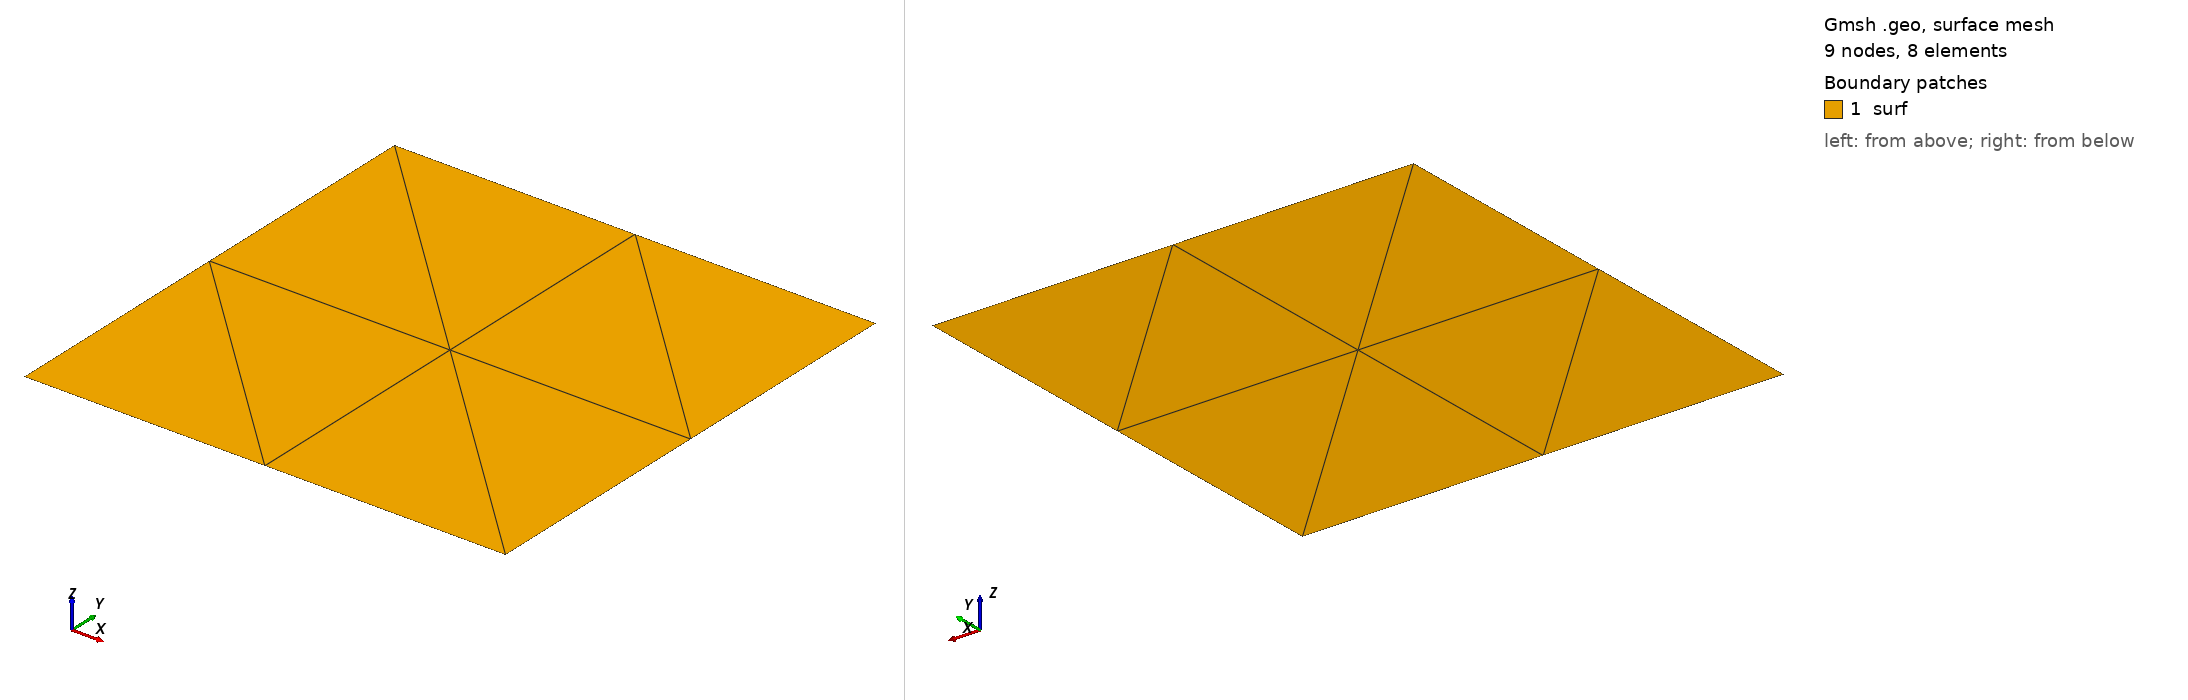

Gmsh geometry script, surface-meshed: 9 nodes, 8 surface elements. Boundary patches (legend numbers): 1 surf. Left view from above one corner, right view from below the opposite corner. Legend entries are the model's physical surfaces. The drawing asked Gmsh for element sizes between 1% and 20% of the model's largest extent; the script's own settings can give other sizes.

=== mesh.geo (drawn) ===
// 0 for triangles, 1 for quads
tri_or_quad = 0;
dt = 0.5 ;
Point(1) = {0, 0, 0, dt};
Point(2) = {1, 0, 0, dt};
Point(3) = {1, 1, 0, dt};
Point(4) = {0, 1, 0, dt};


Line(1) = {1, 2};
Line(2) = {2, 3};
Line(3) = {3, 4};
Line(4) = {4, 1};

Curve Loop(1) = {1, 2, 3, 4};
Plane Surface(1) = {1};
Transfinite Surface {1};

If (tri_or_quad == 1)
   Recombine Surface {1};
EndIf

Physical Surface("surf") = {1};
Physical Curve("left", 11) = {4};
Physical Curve("right", 12) = {2};

Mesh.MshFileVersion = 2.2;
Mesh 2;
